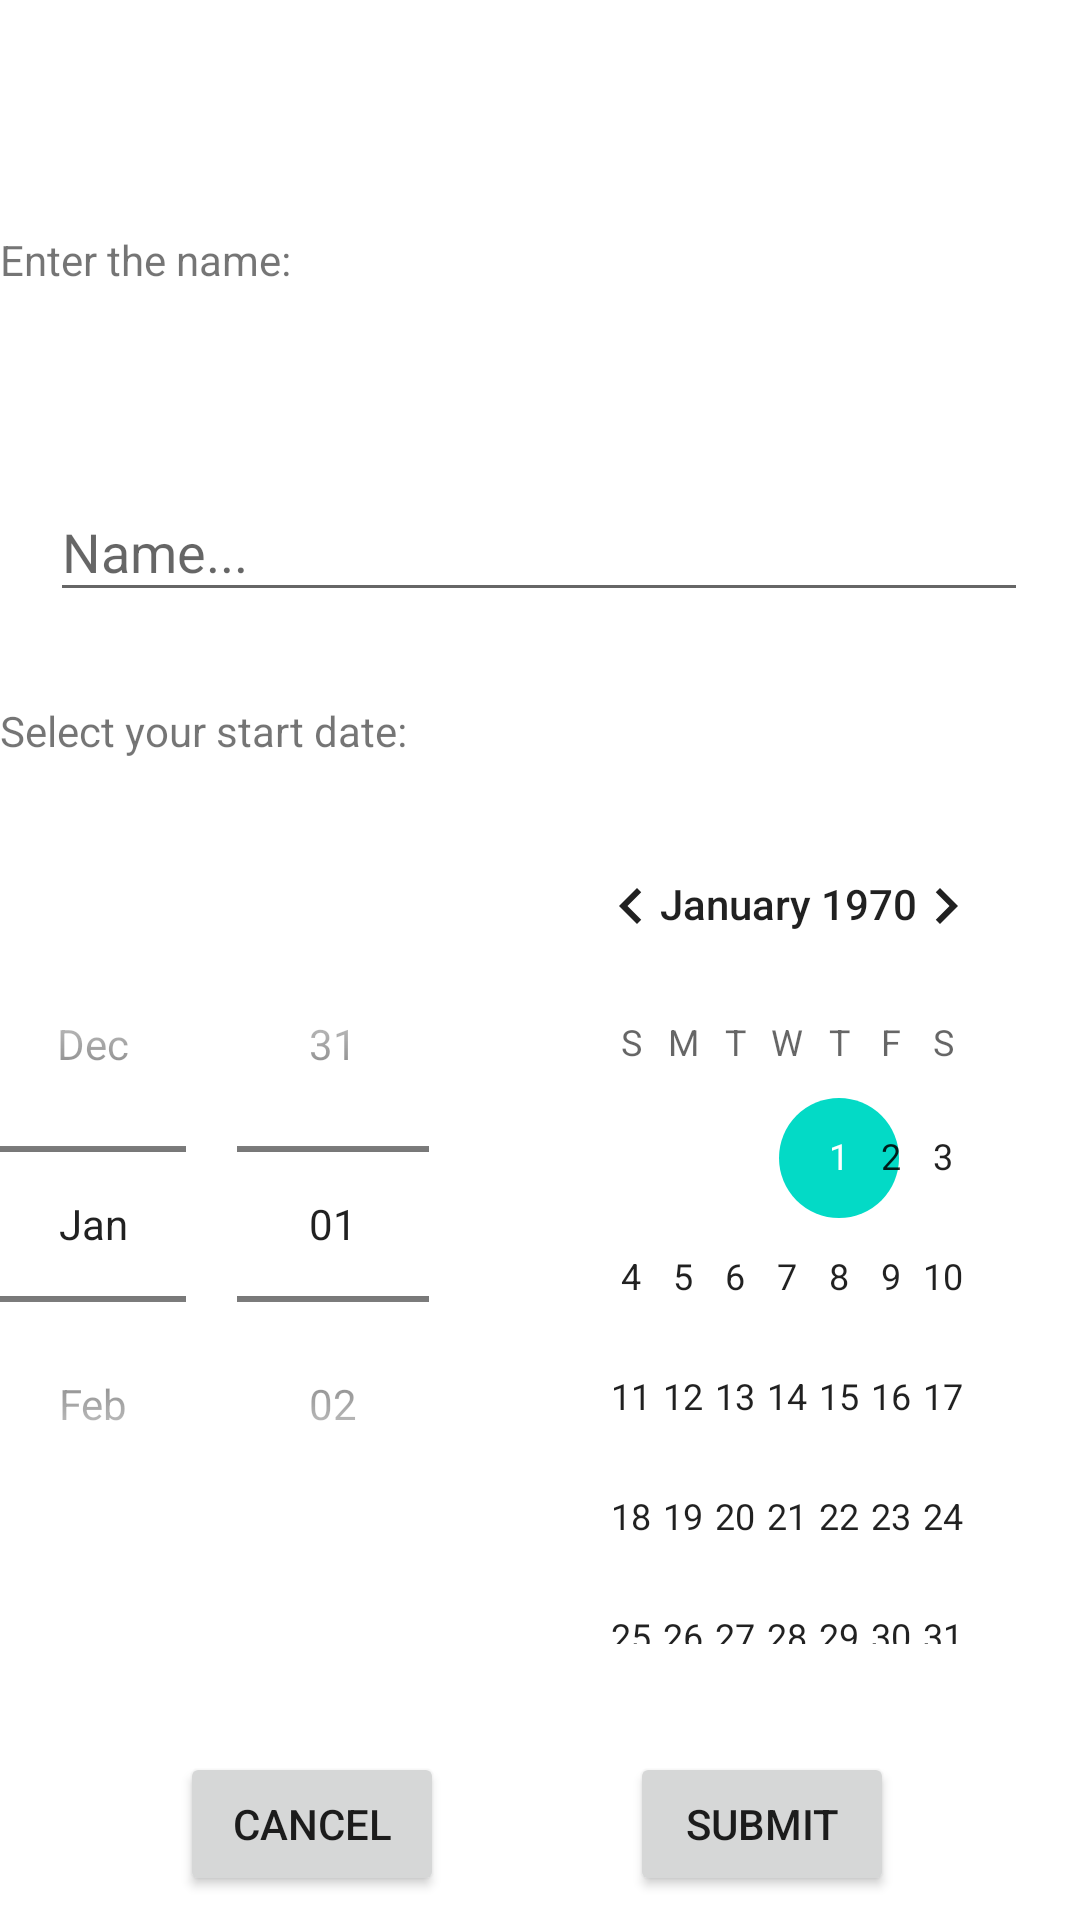

This screen was rendered from an Android layout file. Write that file and the resources it references.
<!-- AndroidManifest.xml: fallback theme Theme.MaterialComponents.DayNight.NoActionBar -->
<!-- res/layout/add_counter.xml -->
<?xml version="1.0" encoding="utf-8"?>
<androidx.constraintlayout.widget.ConstraintLayout xmlns:android="http://schemas.android.com/apk/res/android"
    xmlns:app="http://schemas.android.com/apk/res-auto"
    xmlns:tools="http://schemas.android.com/tools"
    android:layout_width="match_parent"
    android:layout_height="match_parent"
    tools:context=".MainActivity">

    <EditText
        android:id="@+id/name"
        android:layout_width="326dp"
        android:layout_height="100dp"
        android:layout_marginTop="104dp"
        android:ems="10"
        android:hint="Name..."
        android:inputType="textPersonName"
        android:paddingTop="200px"
        android:textColor="#000000"
        app:layout_constraintEnd_toEndOf="parent"
        app:layout_constraintHorizontal_bias="0.492"
        app:layout_constraintStart_toStartOf="parent"
        app:layout_constraintTop_toTopOf="parent" />

    <TextView
        android:id="@+id/textView"
        android:layout_width="wrap_content"
        android:layout_height="wrap_content"
        android:layout_marginBottom="8dp"
        android:text="Enter the name:"
        app:layout_constraintBottom_toTopOf="@+id/name"
        tools:layout_editor_absoluteX="45dp" />

    <DatePicker
        android:id="@+id/startDatePicker"
        android:layout_width="wrap_content"
        android:layout_height="wrap_content"
        android:layout_marginTop="64dp"
        android:datePickerMode="spinner"
        app:layout_constraintEnd_toEndOf="parent"
        app:layout_constraintStart_toStartOf="parent"
        app:layout_constraintTop_toBottomOf="@+id/name" />

    <Button
        android:id="@+id/submit"
        android:layout_width="wrap_content"
        android:layout_height="wrap_content"
        android:layout_marginTop="380dp"
        android:onClick="onClickSubmit"
        android:text="Submit"
        app:layout_constraintEnd_toEndOf="parent"
        app:layout_constraintStart_toEndOf="@+id/cancel"
        app:layout_constraintTop_toBottomOf="@+id/name" />

    <TextView
        android:id="@+id/textView2"
        android:layout_width="144dp"
        android:layout_height="26dp"
        android:layout_marginBottom="8dp"
        android:text="Select your start date:"
        app:layout_constraintBottom_toTopOf="@+id/startDatePicker"
        tools:layout_editor_absoluteX="16dp" />

    <Button
        android:id="@+id/cancel"
        android:layout_width="wrap_content"
        android:layout_height="wrap_content"
        android:layout_marginStart="60dp"
        android:layout_marginTop="380dp"
        android:onClick="onClickCancel"
        android:text="Cancel"
        app:layout_constraintStart_toStartOf="parent"
        app:layout_constraintTop_toBottomOf="@+id/name" />

</androidx.constraintlayout.widget.ConstraintLayout>
<!-- resources referenced by this layout -->
<resources>

</resources>
